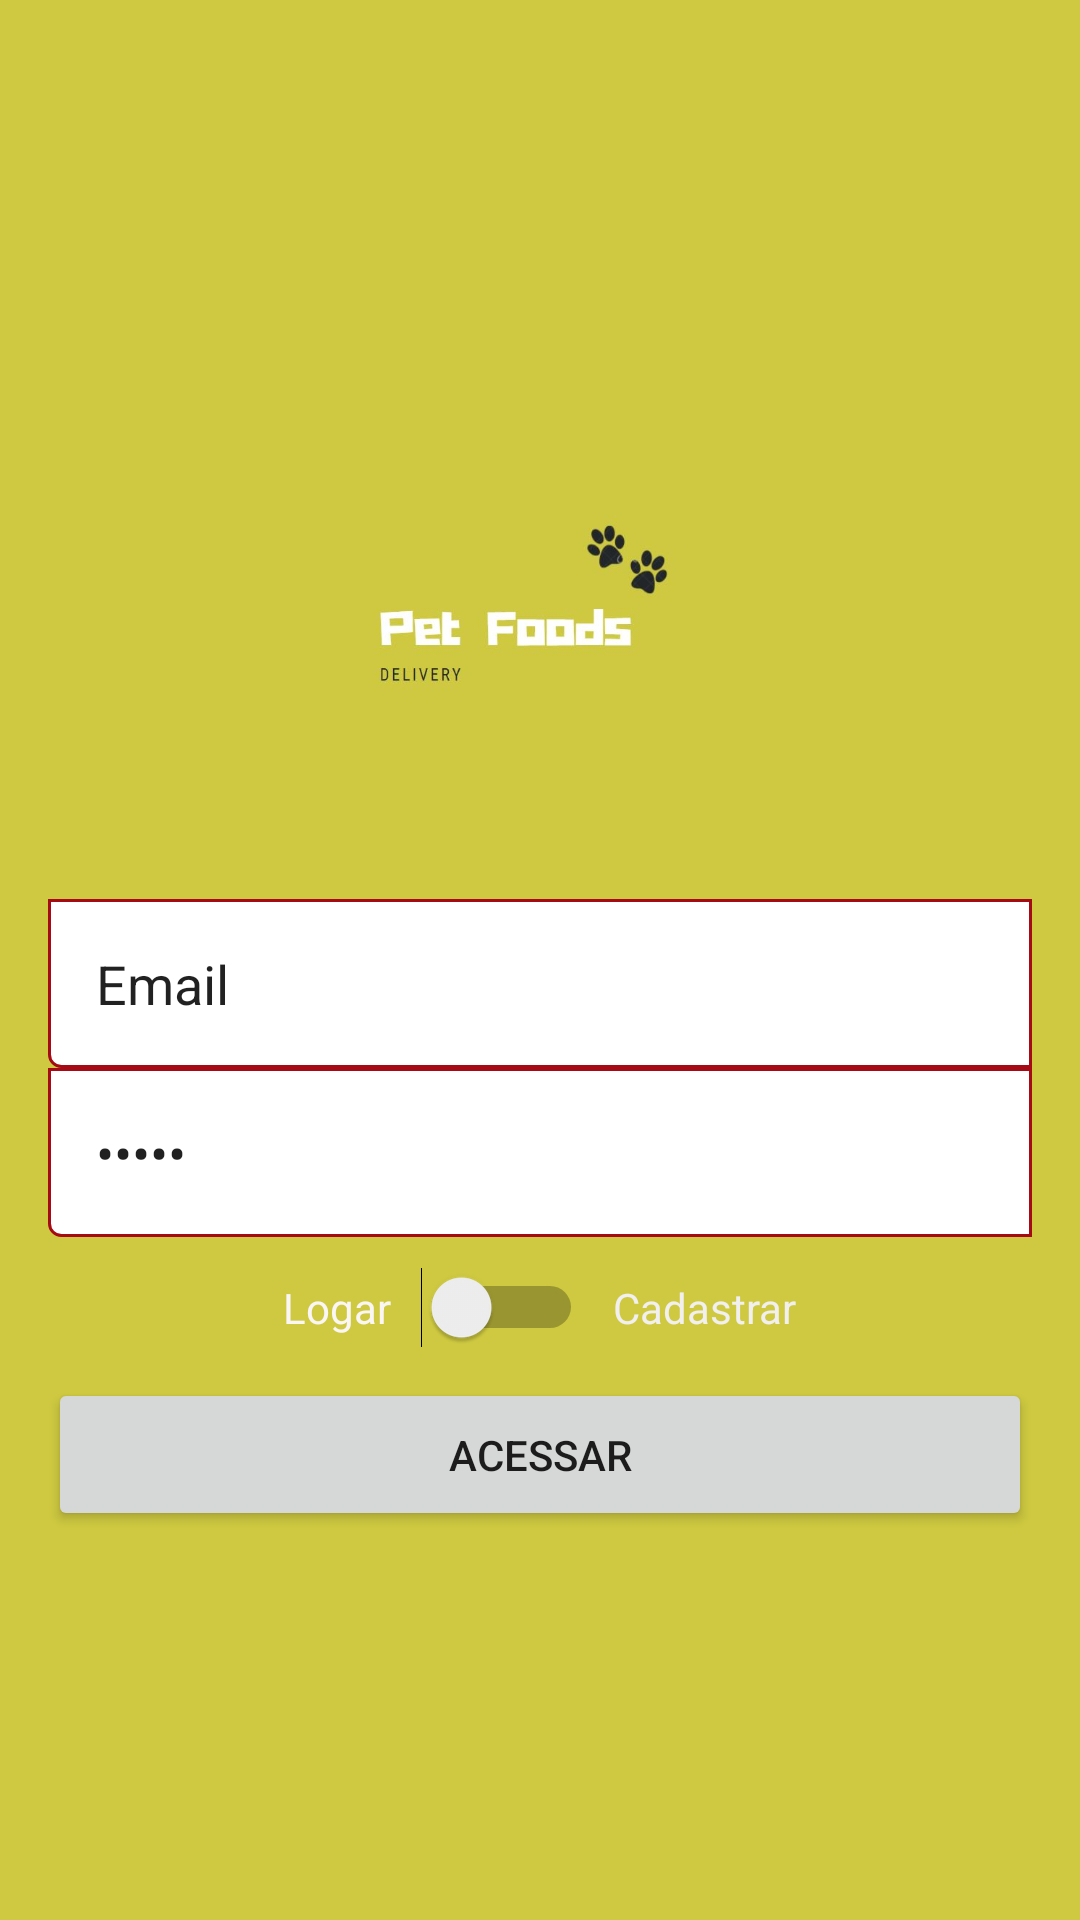

Android layout source for this screen:
<!-- AndroidManifest.xml: application theme Theme.Petfood -->
<!-- res/layout/activity_authentication.xml -->
<?xml version="1.0" encoding="utf-8"?>
<LinearLayout xmlns:android="http://schemas.android.com/apk/res/android"
    xmlns:app="http://schemas.android.com/apk/res-auto"
    xmlns:tools="http://schemas.android.com/tools"
    android:layout_width="match_parent"
    android:layout_height="match_parent"
    android:layout_marginTop="-2dp"
    android:background="#cec940"
    android:gravity="center"
    android:orientation="vertical"
    android:padding="16dp"
    tools:context=".activity.AuthenticationActivity">

    <ImageView
        android:id="@+id/imageView2"
        android:layout_width="200dp"
        android:layout_height="150dp"
        android:src="@drawable/logo"
        android:layout_marginBottom="20dp"/>

    <EditText
        android:id="@+id/editCadastroEmail"
        android:layout_width="match_parent"
        android:layout_height="wrap_content"
        android:background="@drawable/bg_edit_text"
        android:ems="10"
        android:inputType="textEmailAddress"
        android:padding="16dp"
        android:text="Email" />

    <EditText
        android:id="@+id/editCadastroSenha"
        android:layout_width="match_parent"
        android:layout_height="wrap_content"
        android:background="@drawable/bg_edit_text"
        android:ems="10"
        android:inputType="textPersonName|textPassword"
        android:padding="16dp"
        android:text="Senha" />

    <LinearLayout
        android:layout_width="match_parent"
        android:layout_height="wrap_content"
        android:gravity="center"
        android:orientation="horizontal"
        android:layout_marginTop="10dp"
        android:layout_marginBottom="10dp">

        <TextView
            android:id="@+id/textView"
            android:layout_width="wrap_content"
            android:layout_height="wrap_content"
            android:text="Logar"
            android:textColor="#FAF6F6" />

        <Switch
            android:id="@+id/switch1"
            android:layout_width="wrap_content"
            android:layout_height="wrap_content"
            android:layout_marginLeft="10dp"
            android:layout_marginRight="10dp"
            android:textColor="#F6F2F2" />

        <TextView
            android:id="@+id/textView2"
            android:layout_width="wrap_content"
            android:layout_height="wrap_content"
            android:text="Cadastrar"
            android:textColor="#F1EFEF" />
    </LinearLayout>

    <Button
        android:id="@+id/buttonAcesso"
        android:layout_width="match_parent"
        android:layout_height="wrap_content"
        android:text="Acessar"
        android:padding="16dp" />


</LinearLayout>
<!-- resources referenced by this layout -->
<resources>
  <!-- drawable bg_edit_text (drawable) -->
  <?xml version="1.0" encoding="utf-8"?>
  <shape
      xmlns:android="http://schemas.android.com/apk/res/android"
      android:shape="rectangle">
  
      <solid android:color="#fff" />
      <stroke android:width="1dp" android:color="@color/vermelhoEscuro" />
      <corners android:bottomLeftRadius="4dp" />
  
  
  
  
  </shape>
  <!-- drawable logo: jpg bitmap (drawable, 20313 bytes) -->
  <style name="Theme.Petfood" parent="Theme.MaterialComponents.DayNight.DarkActionBar">
          
          <item name="colorPrimary">@color/purple_500</item>
          <item name="colorPrimaryVariant">@color/purple_700</item>
          <item name="colorOnPrimary">@color/white</item>
          
          <item name="colorSecondary">@color/teal_200</item>
          <item name="colorSecondaryVariant">@color/teal_700</item>
          <item name="colorOnSecondary">@color/black</item>
          
          <item name="android:statusBarColor" tools:targetApi="l">?attr/colorPrimaryVariant</item>
          
      </style>
  <color name="vermelhoEscuro">#a50a15</color>
  <color name="purple_500">#FF6200EE</color>
  <color name="purple_700">#FF3700B3</color>
  <color name="white">#FFFFFFFF</color>
  <color name="teal_200">#FF03DAC5</color>
  <color name="teal_700">#FF018786</color>
  <color name="black">#FF000000</color>
</resources>
